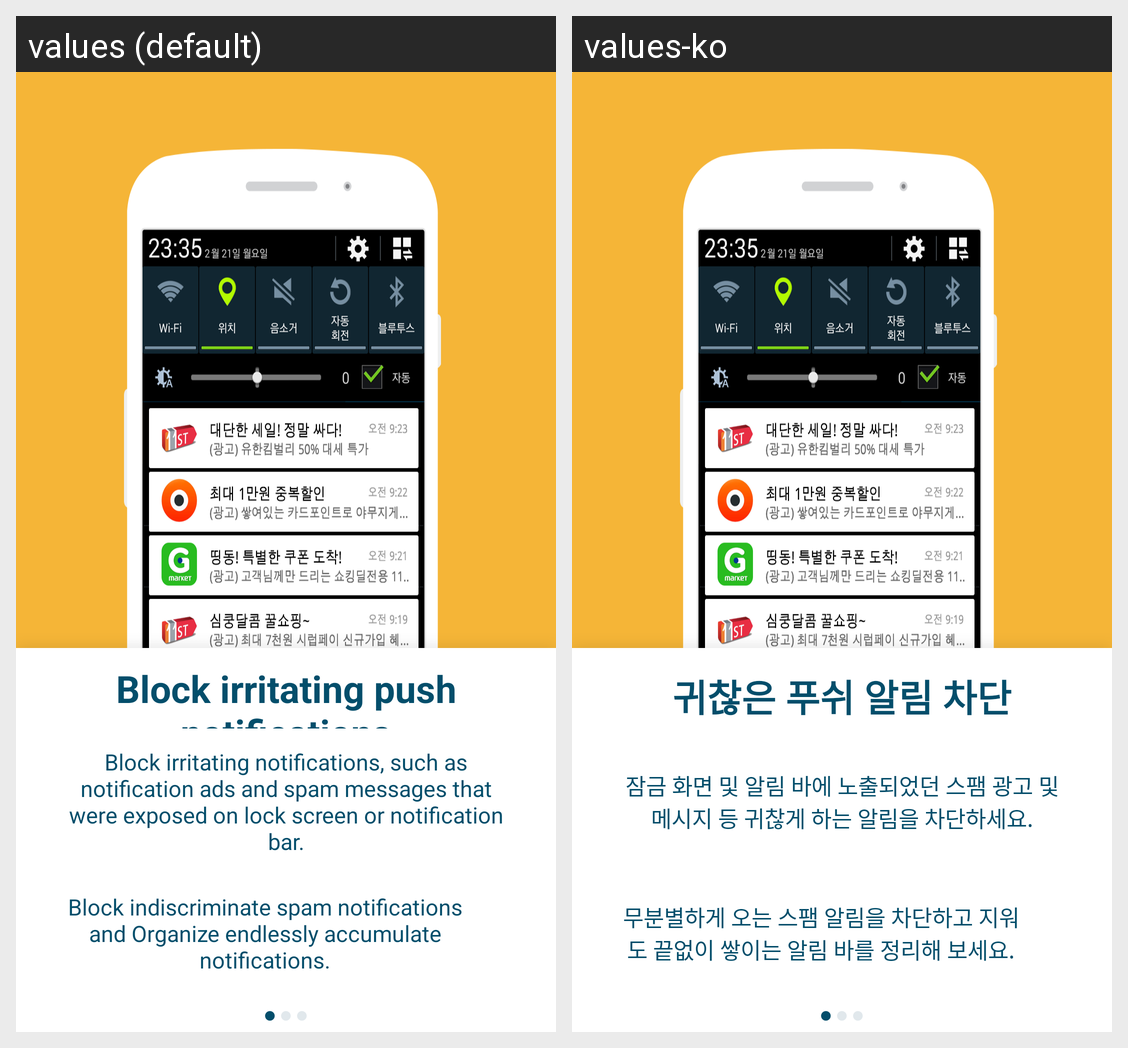

The same Android screen rendered under two of its app's locales, left to right. List the strings drawn on it with the default value and each locale's translation.
Android screen res/layout/fragment_guide01.xml rendered under 2 locales, left to right: values (default), values-ko. Device: Nexus 5 (rendered at 1080×1920; each locale shown at half size, 540×960, under a caption strip naming it); theme AppTheme.
Strings drawn on this screen, with the default value and each locale's value (text and hints the layout hard-codes, and strings that could not be matched under every locale, appear in the picture but are not listed):

STR_GUIDE_01_TXT01
  values: Block irritating push notifications
  values-ko: 귀찮은 푸쉬 알림 차단

STR_GUIDE_01_TXT02
  values: Block irritating notifications, such as notification ads and spam messages that were exposed on lock screen or notification bar.
  values-ko: 잠금 화면 및 알림 바에 노출되었던 스팸 광고 및 메시지 등 귀찮게 하는 알림을 차단하세요.

STR_GUIDE_01_TXT03
  values: Block indiscriminate spam notifications and Organize endlessly accumulate notifications.
  values-ko: 무분별하게 오는 스팸 알림을 차단하고 지워도 끝없이 쌓이는 알림 바를 정리해 보세요.
